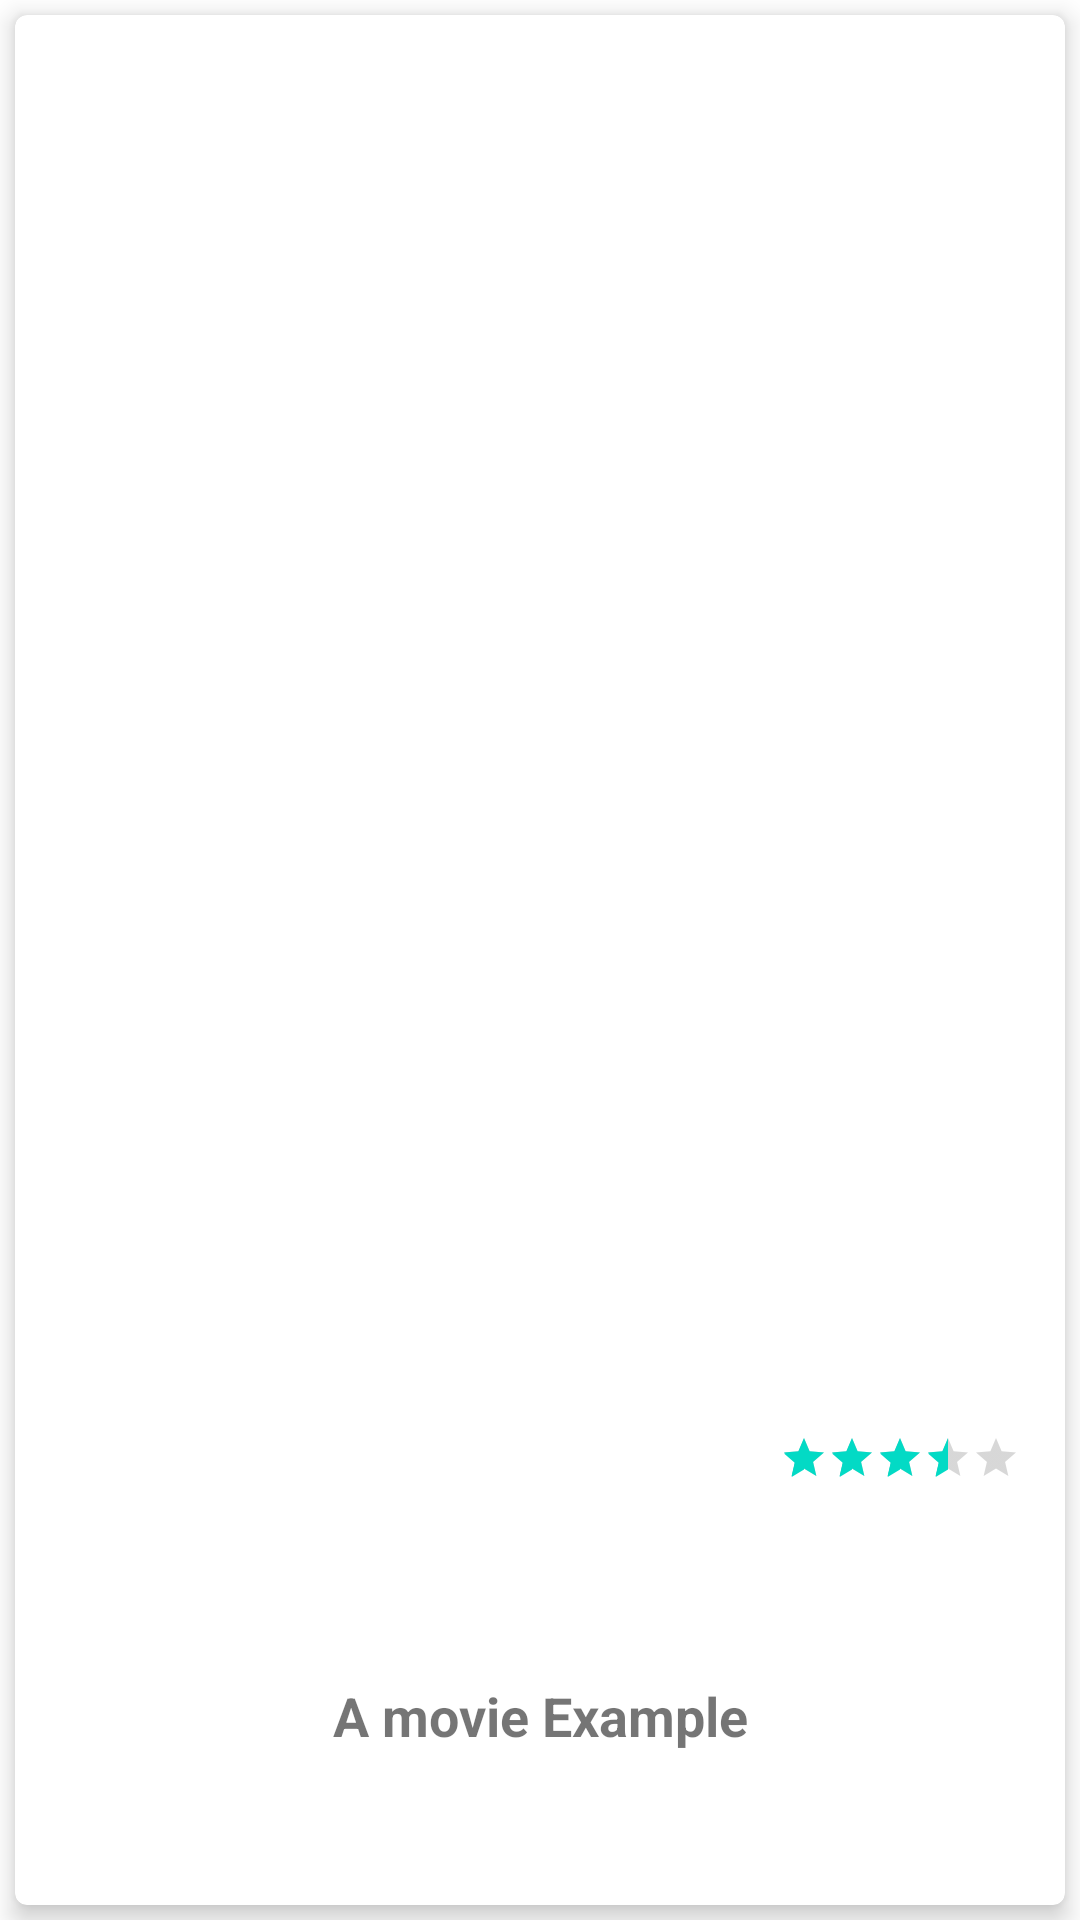

The Android layout XML behind this screen, and the referenced resources:
<!-- AndroidManifest.xml: application theme Theme.Practica10_Atahuachi -->
<!-- res/layout/movie_board_item.xml -->
<?xml version="1.0" encoding="utf-8"?>
<LinearLayout xmlns:android="http://schemas.android.com/apk/res/android"
    xmlns:app="http://schemas.android.com/apk/res-auto"
    android:orientation="vertical"
    android:layout_width="match_parent"
    android:layout_height="match_parent">

    <androidx.cardview.widget.CardView
        android:layout_width="match_parent"
        android:layout_height="match_parent"
        android:id="@+id/card_view"
        android:layout_gravity="center"
        android:layout_margin="5dp"
        app:cardElevation="5dp"
        app:cardCornerRadius="4dp" >

        <LinearLayout
            android:layout_width="match_parent"
            android:layout_height="match_parent"
            android:orientation="vertical" >
            <RelativeLayout
                android:layout_width="match_parent"
                android:layout_height="match_parent"
                android:layout_weight="0.2" >
                <ImageView
                    android:layout_width="match_parent"
                    android:layout_height="match_parent"
                    android:id="@+id/movie_poster"
                    android:src="@drawable/abc_vector_test"
                    android:scaleType="centerCrop" />

                <RatingBar
                    android:layout_width="wrap_content"
                    android:layout_height="wrap_content"
                    style="?android:attr/ratingBarStyleSmall"
                    android:layout_marginRight="15dp"
                    android:layout_marginBottom="15dp"
                    android:rating="3.5"
                    android:layout_alignParentBottom="true"
                    android:layout_alignParentRight="true"
                    android:layout_alignParentEnd="true"
                    android:id="@+id/rating_bar" />
            </RelativeLayout>

            <TextView
                android:layout_width="match_parent"
                android:layout_height="match_parent"
                android:id="@+id/tv_name"
                android:gravity="center"
                android:textSize="18sp"
                android:textStyle="bold"
                android:text="@string/movie_example"
                android:layout_weight="0.8" />
        </LinearLayout>
    </androidx.cardview.widget.CardView>
</LinearLayout>
<!-- resources referenced by this layout -->
<resources>
  <string name="movie_example">A movie Example</string>
  <style name="Theme.Practica10_Atahuachi" parent="Theme.MaterialComponents.DayNight.DarkActionBar">
          
          <item name="colorPrimary">@color/purple_500</item>
          <item name="colorPrimaryVariant">@color/purple_700</item>
          <item name="colorOnPrimary">@color/white</item>
          
          <item name="colorSecondary">@color/teal_200</item>
          <item name="colorSecondaryVariant">@color/teal_700</item>
          <item name="colorOnSecondary">@color/black</item>
          
          <item name="android:statusBarColor" tools:targetApi="l">?attr/colorPrimaryVariant</item>
          
      </style>
  <color name="purple_500">#FF6200EE</color>
  <color name="purple_700">#FF3700B3</color>
  <color name="white">#FFFFFFFF</color>
  <color name="teal_200">#FF03DAC5</color>
  <color name="teal_700">#FF018786</color>
  <color name="black">#FF000000</color>
</resources>
